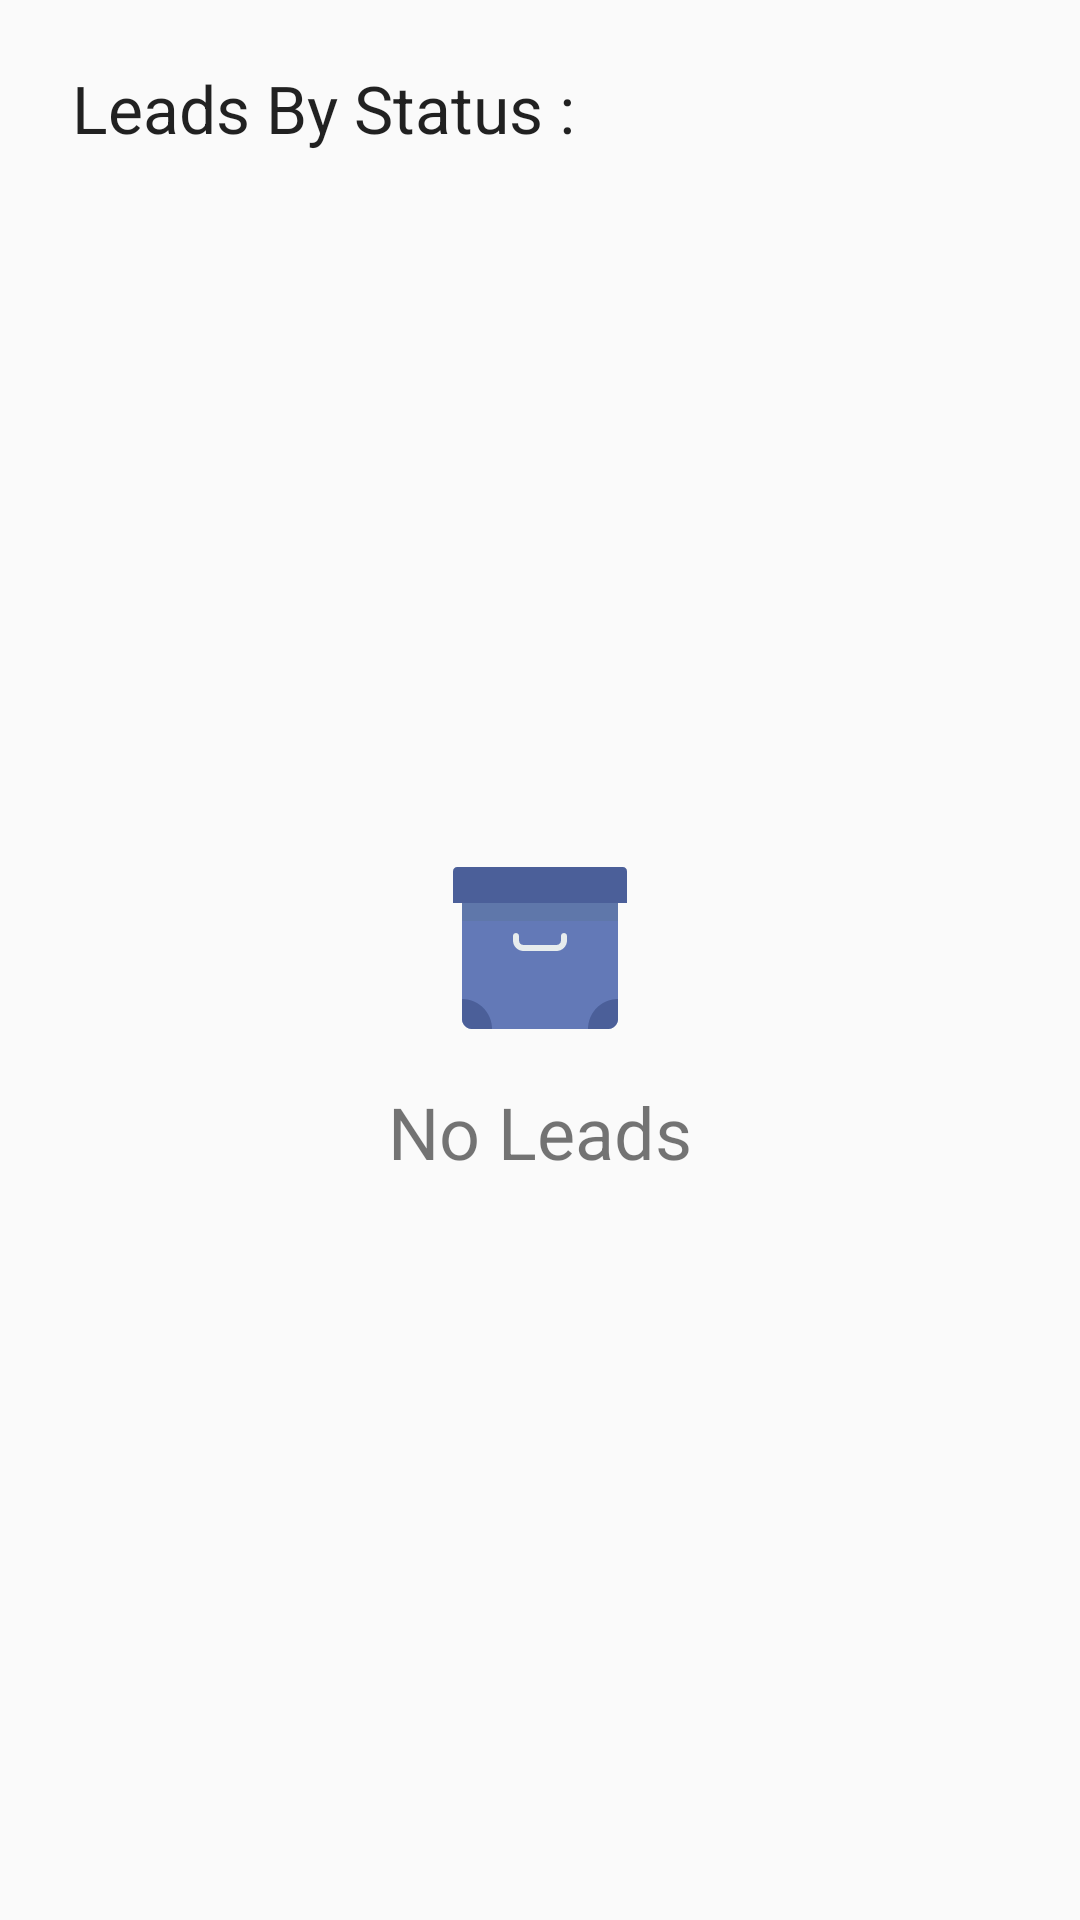

The Android layout XML behind this screen, and the referenced resources:
<!-- AndroidManifest.xml: application theme AppTheme -->
<!-- res/layout/activity_filtered_leads.xml -->
<?xml version="1.0" encoding="utf-8"?>
<android.support.constraint.ConstraintLayout xmlns:android="http://schemas.android.com/apk/res/android"
    xmlns:app="http://schemas.android.com/apk/res-auto"
    xmlns:tools="http://schemas.android.com/tools"
    android:layout_width="match_parent"
    android:layout_height="match_parent"
    tools:context=".ui.activities.FilteredLeadsActivity">

    <android.support.v7.widget.Toolbar
        android:id="@+id/toolbarFiltered"
        android:layout_width="match_parent"
        android:layout_height="wrap_content"
        android:layout_marginStart="8dp"
        android:layout_marginLeft="8dp"
        android:layout_marginTop="8dp"
        android:layout_marginEnd="8dp"
        android:layout_marginRight="8dp"
        app:layout_constraintEnd_toEndOf="parent"
        app:layout_constraintStart_toStartOf="parent"
        app:layout_constraintTop_toTopOf="parent"
        app:title="Leads By Status : "
        app:titleTextAppearance="@android:style/TextAppearance.Holo.Large" />

    <android.support.v7.widget.RecyclerView
        android:id="@+id/rvFilteredLeads"
        android:layout_width="match_parent"
        android:layout_height="0dp"
        android:layout_marginStart="8dp"
        android:layout_marginLeft="8dp"
        android:layout_marginTop="8dp"
        android:layout_marginEnd="8dp"
        android:layout_marginRight="8dp"
        android:layout_marginBottom="8dp"
        app:layout_constraintBottom_toBottomOf="parent"
        app:layout_constraintEnd_toEndOf="parent"
        app:layout_constraintStart_toStartOf="parent"
        app:layout_constraintTop_toBottomOf="@+id/toolbarFiltered" />

    <ImageView
        android:id="@+id/ivEmptyBin"
        android:layout_width="wrap_content"
        android:layout_height="wrap_content"
        android:layout_marginStart="8dp"
        android:layout_marginLeft="8dp"
        android:layout_marginTop="8dp"
        android:layout_marginEnd="8dp"
        android:layout_marginRight="8dp"
        android:layout_marginBottom="8dp"
        android:src="@drawable/ic_empty_bin"
        app:layout_constraintBottom_toBottomOf="@+id/rvFilteredLeads"
        app:layout_constraintEnd_toEndOf="parent"
        app:layout_constraintStart_toStartOf="parent"
        app:layout_constraintTop_toTopOf="parent" />

    <TextView
        android:id="@+id/tvNoLeads"
        android:layout_width="wrap_content"
        android:layout_height="wrap_content"
        android:layout_marginStart="8dp"
        android:layout_marginLeft="8dp"
        android:layout_marginTop="8dp"
        android:layout_marginEnd="8dp"
        android:layout_marginRight="8dp"
        android:padding="8dp"
        android:text="No Leads"
        android:textSize="24sp"
        app:layout_constraintEnd_toEndOf="parent"
        app:layout_constraintStart_toStartOf="parent"
        app:layout_constraintTop_toBottomOf="@+id/ivEmptyBin" />

</android.support.constraint.ConstraintLayout>
<!-- resources referenced by this layout -->
<resources>
  <!-- drawable ic_empty_bin (drawable) -->
  <vector xmlns:android="http://schemas.android.com/apk/res/android"
      android:width="58dp"
      android:height="58dp"
      android:viewportWidth="58"
      android:viewportHeight="58">
    <path
        android:pathData="M58,14H0V3.412C0,2.632 0.632,2 1.412,2h55.176C57.368,2 58,2.632 58,3.412V14z"
        android:fillColor="#4B5F99"/>
    <path
        android:pathData="M3,14v38.59C3,54.473 4.527,56 6.41,56h45.18c1.883,0 3.41,-1.527 3.41,-3.41V14H3z"
        android:fillColor="#6379B7"/>
    <path
        android:pathData="M13,56H6.41C4.527,56 3,54.473 3,52.59V46h0C8.523,46 13,50.477 13,56L13,56z"
        android:fillColor="#4B5F99"/>
    <path
        android:pathData="M51.59,56H45v0c0,-5.523 4.477,-10 10,-10h0v6.59C55,54.473 53.473,56 51.59,56z"
        android:fillColor="#4B5F99"/>
    <path
        android:pathData="M34.495,30h-10.99C21.572,30 20,28.428 20,26.495V25c0,-0.553 0.447,-1 1,-1s1,0.447 1,1v1.495C22,27.325 22.675,28 23.505,28h10.99C35.325,28 36,27.325 36,26.495V25c0,-0.553 0.447,-1 1,-1s1,0.447 1,1v1.495C38,28.428 36.428,30 34.495,30z"
        android:fillColor="#E7ECED"/>
    <path
        android:pathData="M3,14h52v6h-52z"
        android:fillColor="#5F77AA"/>
  </vector>
  <style name="AppTheme" parent="Theme.AppCompat.Light.NoActionBar">
          
          <item name="colorPrimary">@color/colorPrimary</item>
          <item name="colorPrimaryDark">@color/colorPrimaryDark</item>
          <item name="colorAccent">@color/colorAccent</item>
      </style>
  <color name="colorPrimary">#008577</color>
  <color name="colorPrimaryDark">#00574B</color>
  <color name="colorAccent">#F44336</color>
</resources>
